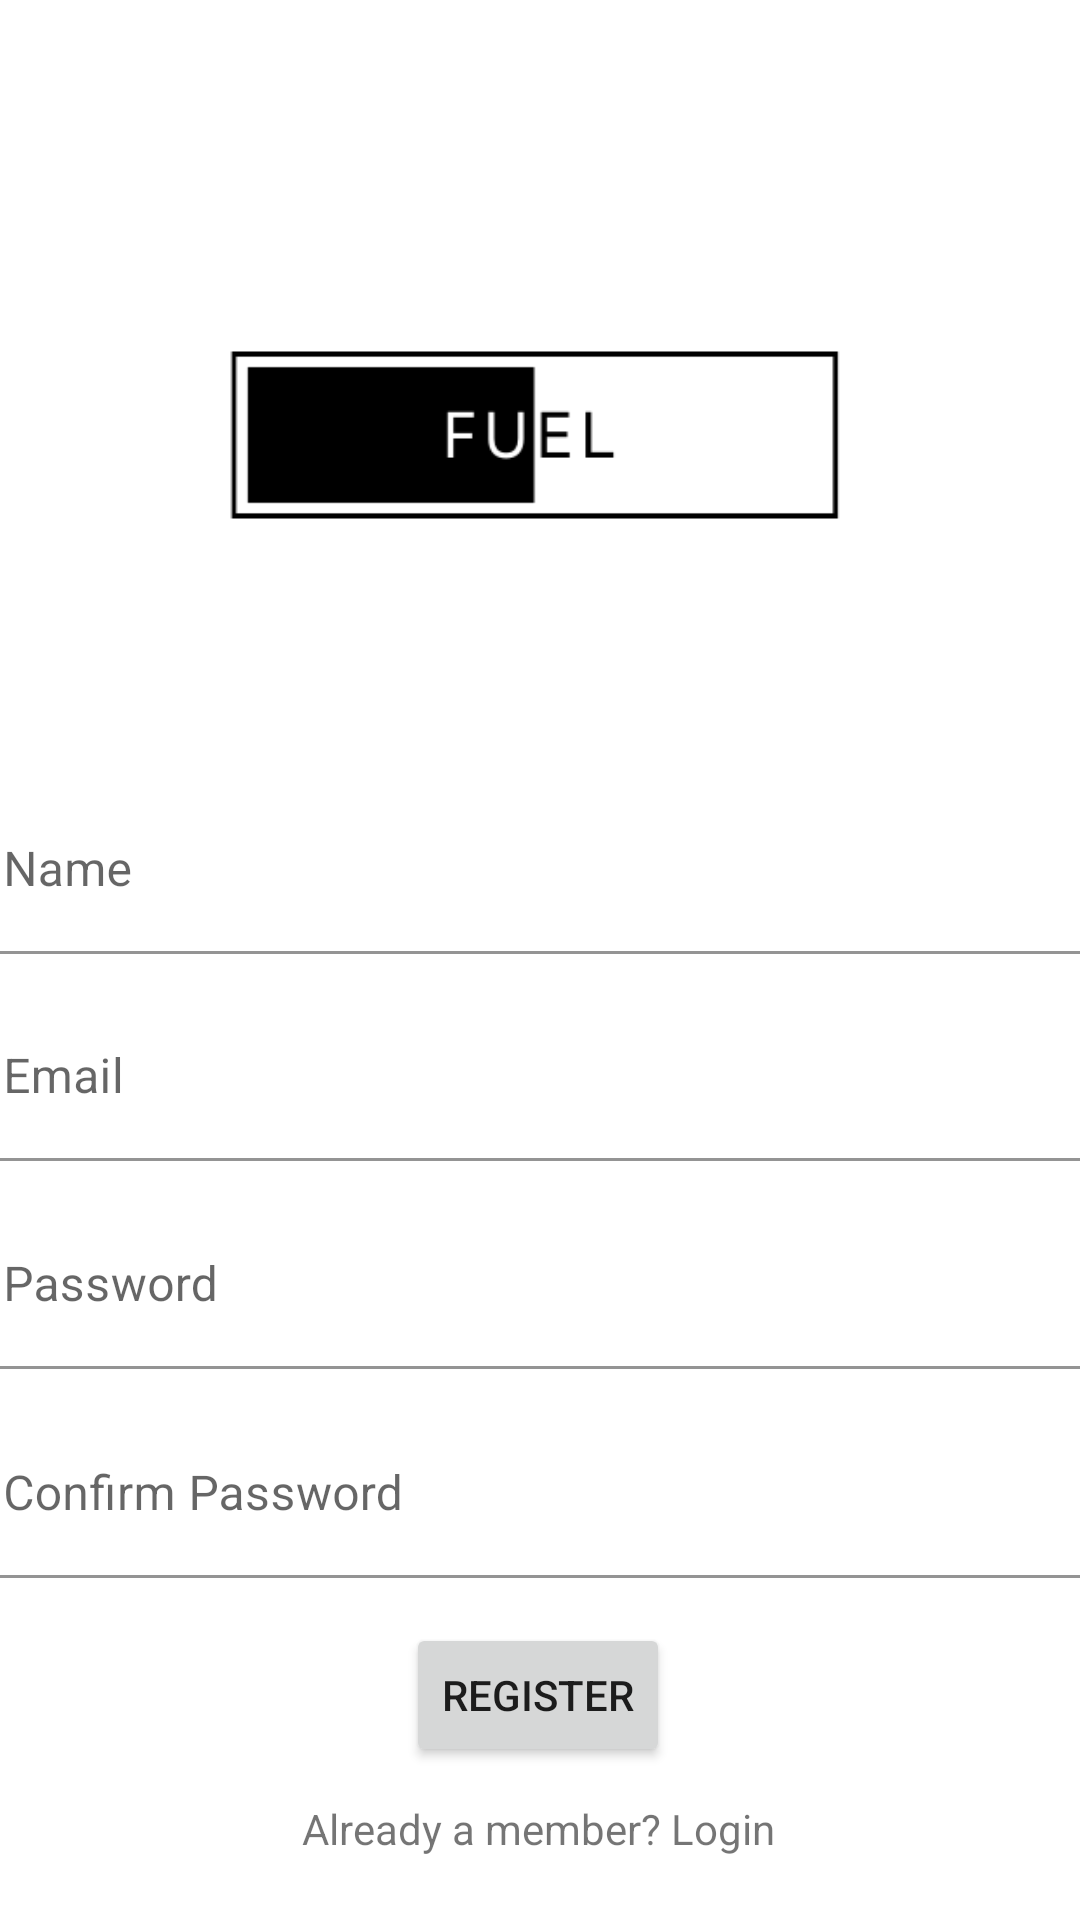

Write the Android layout XML for this screen, with the resource values it uses.
<!-- AndroidManifest.xml: application theme Theme.FUEL -->
<!-- res/layout/activity_register.xml -->
<?xml version="1.0" encoding="utf-8"?>
<androidx.constraintlayout.widget.ConstraintLayout xmlns:android="http://schemas.android.com/apk/res/android"
    xmlns:app="http://schemas.android.com/apk/res-auto"
    xmlns:tools="http://schemas.android.com/tools"
    android:id="@+id/content"
    android:layout_width="match_parent"
    android:layout_height="match_parent"
    tools:context=".RegisterActivity">

    <ImageView
        android:id="@+id/imageView"
        android:layout_width="432dp"
        android:layout_height="290dp"
        app:layout_constraintBottom_toBottomOf="parent"
        app:layout_constraintEnd_toEndOf="parent"
        app:layout_constraintHorizontal_bias="0.529"
        app:layout_constraintStart_toStartOf="parent"
        app:layout_constraintTop_toTopOf="parent"
        app:layout_constraintVertical_bias="0.0"
        app:srcCompat="@drawable/fuel" />

    <com.google.android.material.textfield.TextInputLayout
        android:id="@+id/textInputLayoutName"
        android:layout_width="391dp"
        android:layout_height="wrap_content"
        android:layout_marginBottom="350dp"
        app:boxBackgroundColor="@color/white"
        app:layout_constraintBottom_toBottomOf="parent"
        app:layout_constraintEnd_toEndOf="parent"
        app:layout_constraintStart_toStartOf="parent"
        app:layout_constraintTop_toBottomOf="@+id/imageView">

        <com.google.android.material.textfield.TextInputEditText
            android:id="@+id/textInputEditTextName"
            android:layout_width="match_parent"
            android:layout_height="wrap_content"
            android:hint="@string/hint_name"
            android:inputType="text" />

    </com.google.android.material.textfield.TextInputLayout>

    <com.google.android.material.textfield.TextInputLayout
        android:id="@+id/textInputLayoutEmail"
        android:layout_width="391dp"
        android:layout_height="wrap_content"
        android:layout_marginBottom="240dp"
        app:boxBackgroundColor="@color/white"
        app:layout_constraintBottom_toBottomOf="parent"
        app:layout_constraintEnd_toEndOf="parent"
        app:layout_constraintStart_toStartOf="parent"
        app:layout_constraintTop_toBottomOf="@+id/textInputLayoutName">

        <com.google.android.material.textfield.TextInputEditText
            android:id="@+id/textInputEditTextEmail"
            android:layout_width="match_parent"
            android:layout_height="wrap_content"
            android:hint="@string/hint_email" />
    </com.google.android.material.textfield.TextInputLayout>

    <com.google.android.material.textfield.TextInputLayout
        android:id="@+id/textInputLayoutPassword"
        android:layout_width="391dp"
        android:layout_height="wrap_content"
        android:layout_marginBottom="170dp"
        app:boxBackgroundColor="@color/white"
        app:layout_constraintBottom_toBottomOf="parent"
        app:layout_constraintEnd_toEndOf="parent"
        app:layout_constraintStart_toStartOf="parent"
        app:layout_constraintTop_toBottomOf="@+id/textInputLayoutEmail">

        <com.google.android.material.textfield.TextInputEditText
            android:id="@+id/textInputEditTextPassword"
            android:layout_width="405dp"
            android:layout_height="wrap_content"
            android:hint="@string/hint_password"
            android:inputType="textPassword" />
    </com.google.android.material.textfield.TextInputLayout>

    <com.google.android.material.textfield.TextInputLayout
        android:id="@+id/textInputLayoutConfirmPassword"
        android:layout_width="391dp"
        android:layout_height="wrap_content"
        android:layout_marginBottom="100dp"
        app:boxBackgroundColor="@color/white"
        app:layout_constraintBottom_toBottomOf="parent"
        app:layout_constraintEnd_toEndOf="parent"
        app:layout_constraintStart_toStartOf="parent"
        app:layout_constraintTop_toBottomOf="@+id/textInputLayoutPassword">

        <com.google.android.material.textfield.TextInputEditText
            android:id="@+id/textInputEditTextConfirmPassword"
            android:layout_width="match_parent"
            android:layout_height="wrap_content"
            android:hint="@string/hint_confirm_password"
            android:inputType="textPassword" />
    </com.google.android.material.textfield.TextInputLayout>

    <Button
        android:id="@+id/appCompatButtonRegister"
        android:layout_width="wrap_content"
        android:layout_height="wrap_content"
        android:text="@string/text_register"
        app:layout_constraintBottom_toBottomOf="parent"
        app:layout_constraintEnd_toEndOf="parent"
        app:layout_constraintHorizontal_bias="0.498"
        app:layout_constraintStart_toStartOf="parent"
        app:layout_constraintTop_toBottomOf="@+id/textInputLayoutConfirmPassword"
        app:layout_constraintVertical_bias="0.227" />

    <TextView
        android:id="@+id/appCompatTextViewLoginLink"
        android:layout_width="wrap_content"
        android:layout_height="wrap_content"
        android:text="@string/text_already_member"
        app:layout_constraintBottom_toBottomOf="parent"
        app:layout_constraintEnd_toEndOf="parent"
        app:layout_constraintHorizontal_bias="0.497"
        app:layout_constraintStart_toStartOf="parent"
        app:layout_constraintTop_toBottomOf="@+id/appCompatButtonRegister"
        app:layout_constraintVertical_bias="0.346" />

</androidx.constraintlayout.widget.ConstraintLayout>
<!-- resources referenced by this layout -->
<resources>
  <!-- drawable fuel: png bitmap (drawable, 3442 bytes) -->
  <string name="hint_confirm_password">Confirm Password</string>
  <string name="hint_email">Email</string>
  <string name="hint_name">Name</string>
  <string name="hint_password">Password</string>
  <string name="text_already_member">Already a member? Login</string>
  <string name="text_register">Register</string>
  <style name="Theme.FUEL" parent="Theme.MaterialComponents.DayNight.DarkActionBar">
          
          <item name="colorPrimary">@color/purple_500</item>
          <item name="colorPrimaryVariant">@color/purple_700</item>
          <item name="colorOnPrimary">@color/white</item>
          
          <item name="colorSecondary">@color/teal_200</item>
          <item name="colorSecondaryVariant">@color/teal_700</item>
          <item name="colorOnSecondary">@color/black</item>
          
          <item name="android:statusBarColor" tools:targetApi="l">?attr/colorPrimaryVariant</item>
          
      </style>
  <!-- not gathered from this repository: default colours our renderer supplied (Android Studio template values) -->
  <color name="purple_500">#FF6200EE</color>
  <color name="purple_700">#FF3700B3</color>
  <color name="teal_200">#FF03DAC5</color>
  <color name="teal_700">#FF018786</color>
  <color name="black">#FF000000</color>
  <color name="white">#FFFFFFFF</color>
</resources>
